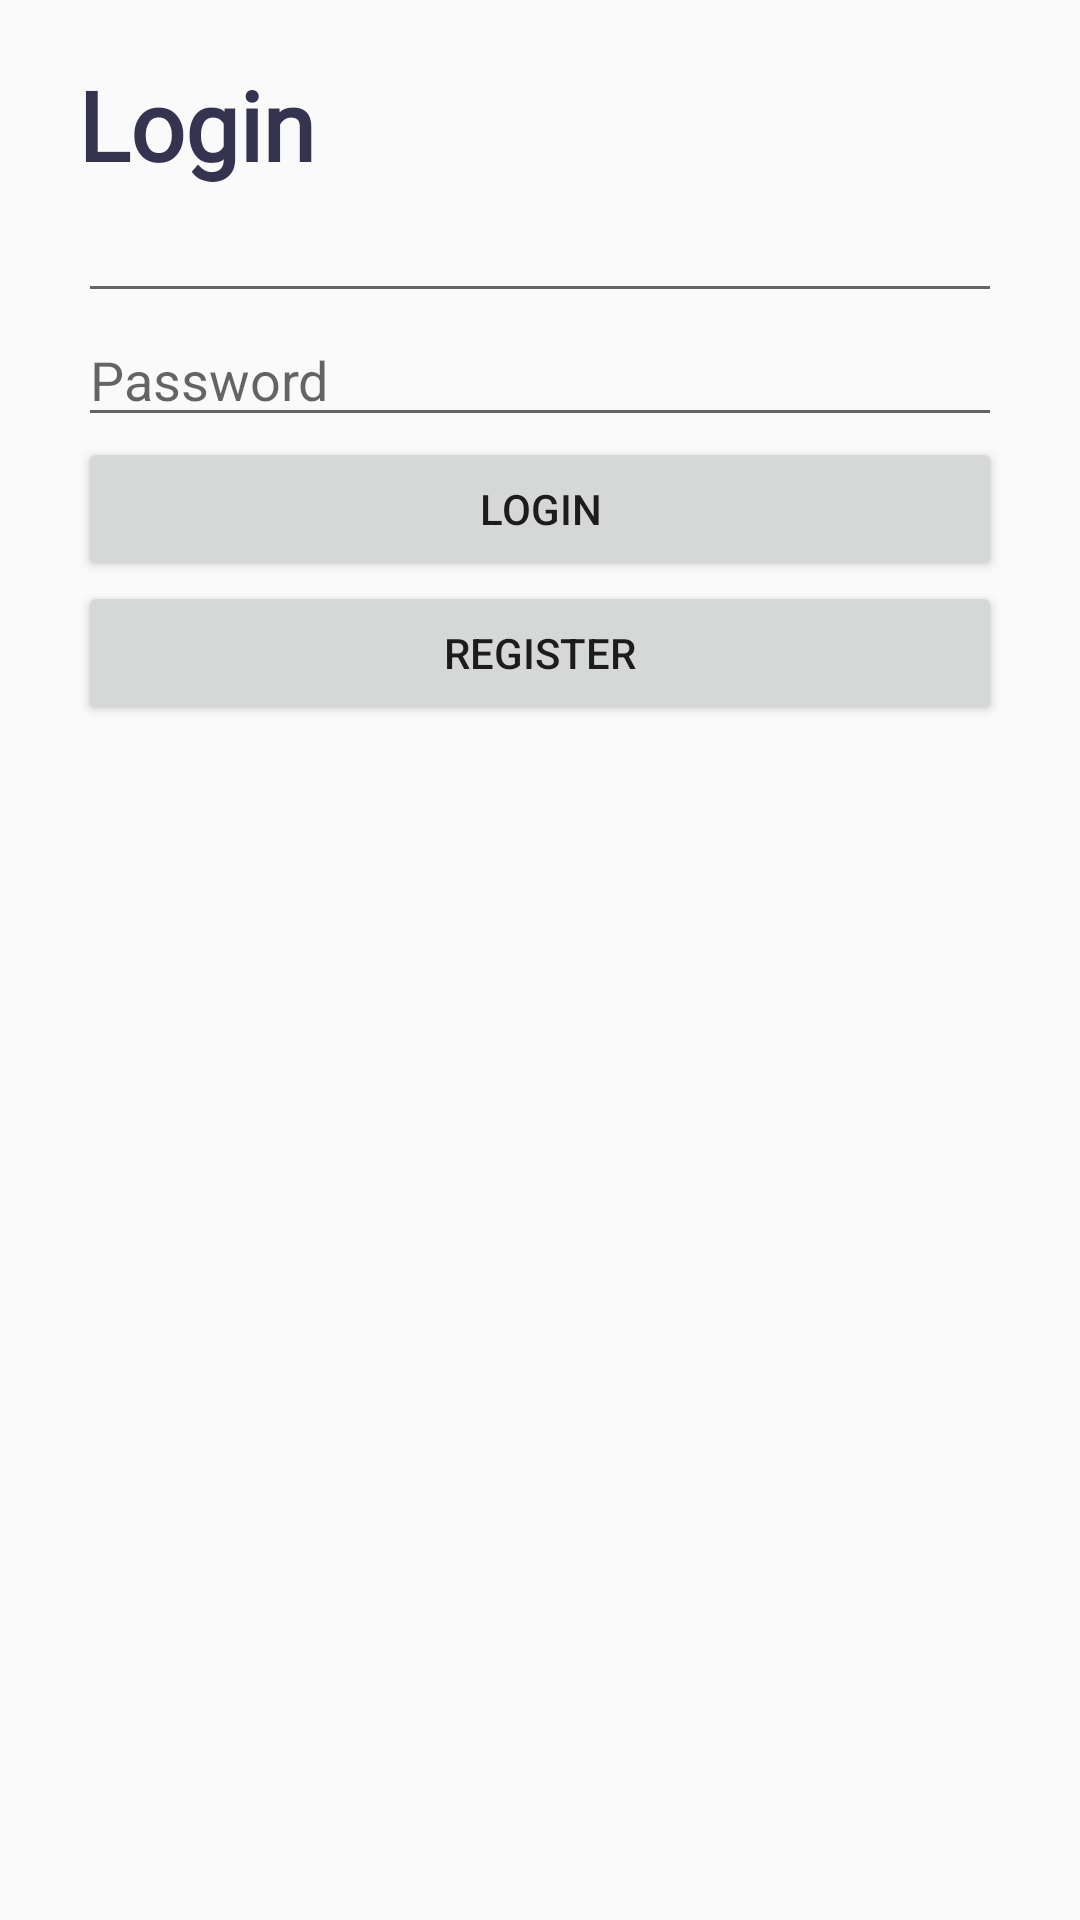

Layout XML and referenced resources for this Android screen:
<!-- AndroidManifest.xml: application theme Theme.AppCompat.Light.NoActionBar -->
<!-- res/layout/activity_login.xml -->
<?xml version="1.0" encoding="utf-8"?>
<android.support.constraint.ConstraintLayout
        xmlns:android="http://schemas.android.com/apk/res/android"
        xmlns:tools="http://schemas.android.com/tools"
        android:layout_width="match_parent"
        android:layout_height="match_parent"
        tools:context=".LoginActivity">

    <LinearLayout
            android:orientation="vertical"
            android:layout_width="match_parent"
            android:layout_height="match_parent"
            android:paddingBottom="20dp"
            android:paddingTop="20dp"
            android:paddingRight="26dp"
            android:paddingLeft="26dp">

        <TextView
                android:layout_width="match_parent"
                android:layout_height="wrap_content"
                android:textColor="@color/textColor"
                android:text="Login"
                android:textSize="32sp"
                android:textStyle="bold"
                android:fontFamily="@font/sf_heavy"
                android:id="@+id/headerDay"/>

        <EditText
                android:layout_width="match_parent"
                android:layout_height="wrap_content"
                android:inputType="textEmailAddress"
                android:ems="10"
                android:id="@+id/usernameEntry"/>
        <EditText
                android:layout_width="match_parent"
                android:layout_height="wrap_content"
                android:inputType="textPassword"
                android:hint="@string/login_hint_password"
                android:ems="10"
                android:id="@+id/passwordEntry"/>
        <ProgressBar
                style="?android:attr/progressBarStyle"
                android:layout_width="match_parent"
                android:layout_height="wrap_content"
                android:id="@+id/loginProgress"
                android:visibility="gone"/>
        <TextView
                android:text=""
                android:layout_width="match_parent"
                android:layout_height="wrap_content"
                android:id="@+id/errorText"
                android:visibility="gone"/>
        <Button
                android:text="@string/login_button_login"
                android:layout_width="match_parent"
                android:layout_height="wrap_content"
                android:id="@+id/submitButton"/>
        <Button
                android:text="@string/login_button_register"
                android:layout_width="match_parent"
                android:layout_height="wrap_content"
                android:id="@+id/openRegistrationButton"/>
    </LinearLayout>
</android.support.constraint.ConstraintLayout>
<!-- resources referenced by this layout -->
<resources>
  <color name="textColor">#343451</color>
  <string name="login_button_login">Login</string>
  <string name="login_button_register">Register</string>
  <string name="login_hint_password">Password</string>
</resources>
